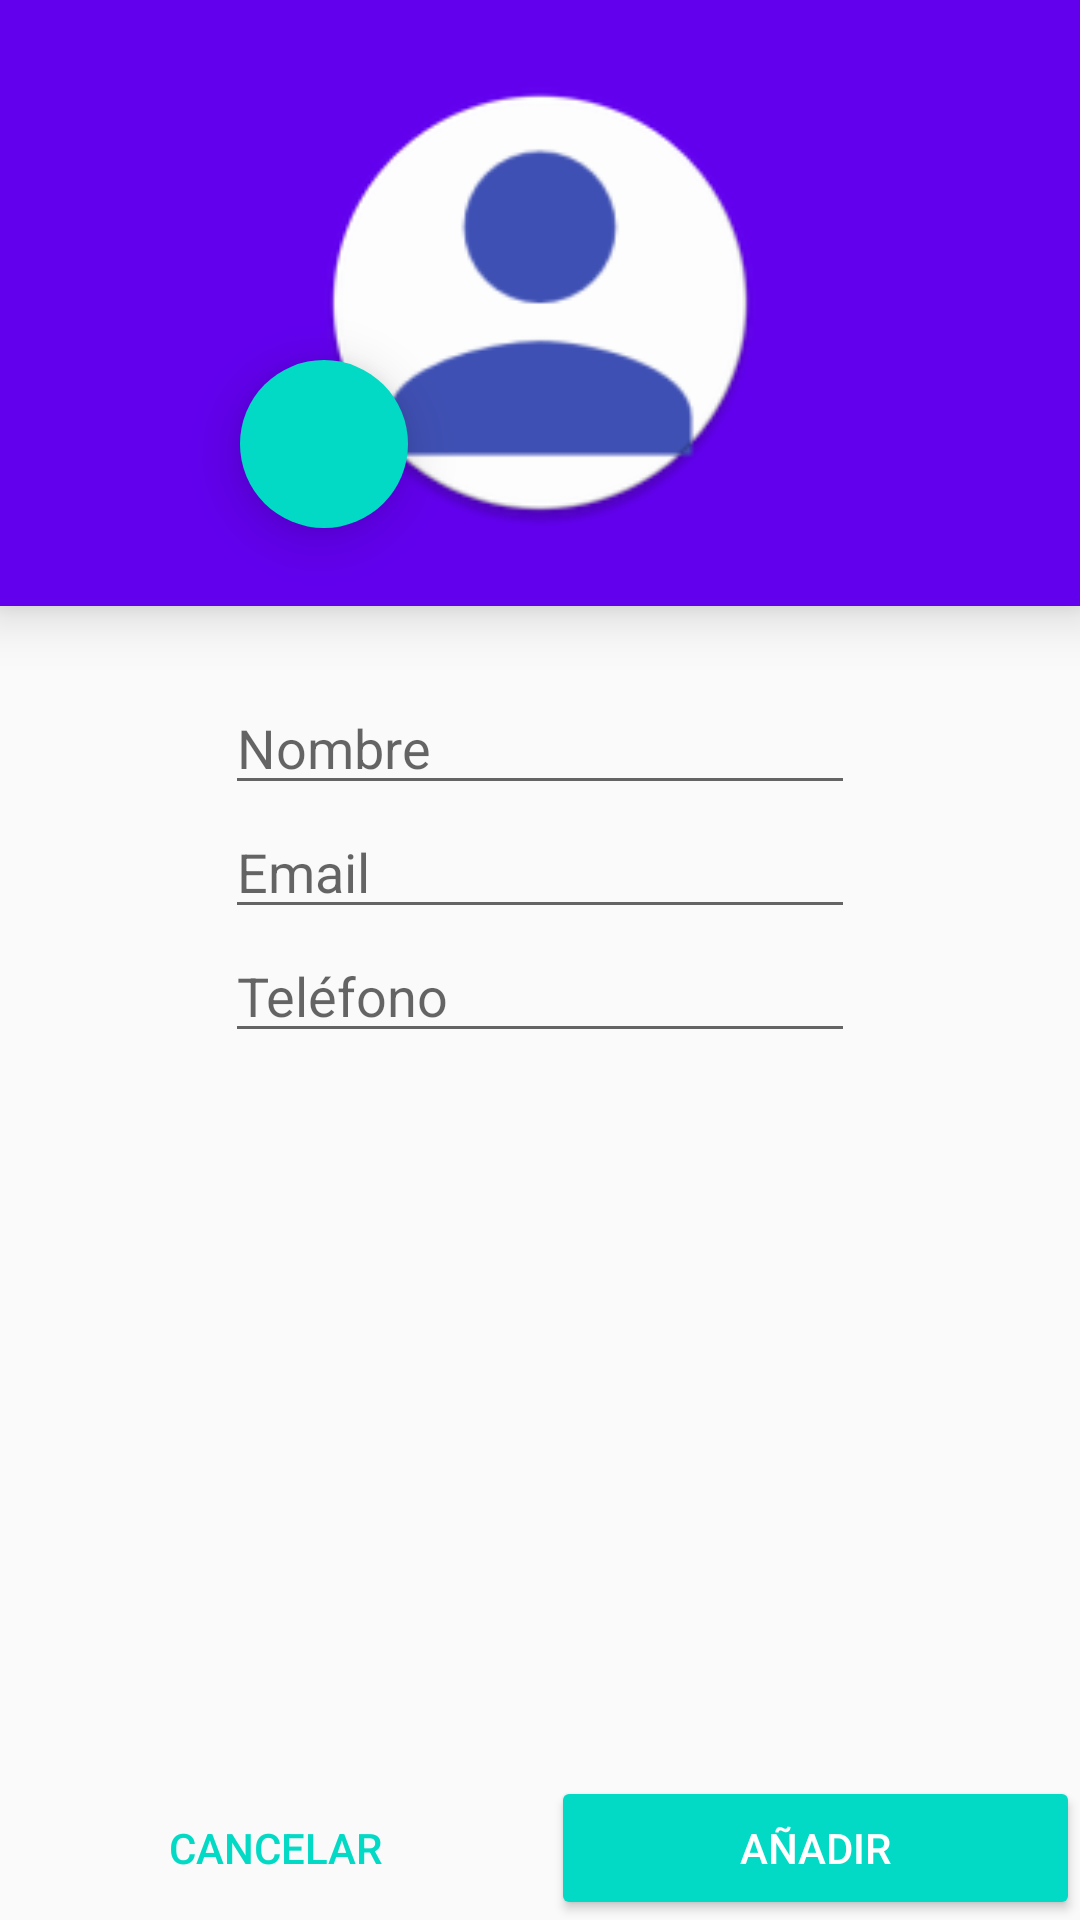

This screen was rendered from an Android layout file. Write that file and the resources it references.
<!-- AndroidManifest.xml: application theme AppTheme -->
<!-- res/layout/activity_add.xml -->
<?xml version="1.0" encoding="utf-8"?>
<RelativeLayout xmlns:android="http://schemas.android.com/apk/res/android"
    xmlns:app="http://schemas.android.com/apk/res-auto"
    xmlns:tools="http://schemas.android.com/tools"
    android:id="@+id/mRelative"
    android:layout_width="match_parent"
    android:layout_height="match_parent"
    tools:context="es.checkitt.apps.contactosmortal.MainActivity">


    <android.support.design.widget.FloatingActionButton
        android:id="@+id/fab"
        android:layout_width="match_parent"
        android:layout_height="wrap_content"
        android:layout_alignParentBottom="false"
        android:layout_alignParentEnd="false"
        android:layout_alignParentLeft="false"
        android:layout_alignParentRight="false"
        android:layout_alignParentStart="false"
        android:layout_alignParentTop="false"
        android:layout_gravity="center_vertical|end"
        android:layout_marginLeft="80dp"
        android:layout_marginTop="120dp"
        android:layout_weight="1"
        android:src="@drawable/ic_camera"
        app:borderWidth="0dp"
        app:elevation="11dp" />

    <LinearLayout
        android:layout_width="match_parent"
        android:layout_height="match_parent"
        android:layout_alignParentBottom="false"
        android:layout_alignParentEnd="false"
        android:layout_alignParentTop="true"
        android:gravity="center_horizontal"
        android:orientation="vertical">

        <LinearLayout
            android:id="@+id/add_image_button"
            android:layout_width="match_parent"
            android:layout_height="wrap_content"
            android:background="@color/colorPrimary"
            android:elevation="10dp"
            android:gravity="center_horizontal"
            android:orientation="horizontal"
            android:paddingBottom="26dp"
            android:paddingTop="26dp">


            <ImageView
                android:id="@+id/setPicture"
                android:layout_width="150dp"
                android:layout_height="150dp"
                android:layout_centerVertical="true"
                android:layout_gravity="center_vertical"
                android:adjustViewBounds="true"
                android:scaleType="centerCrop"
                android:src="@mipmap/ic_back" />


        </LinearLayout>

        <LinearLayout
            android:layout_width="wrap_content"
            android:layout_height="wrap_content"
            android:layout_marginTop="25dp"
            android:orientation="horizontal">

            <EditText
                android:id="@+id/add_name"
                android:layout_width="wrap_content"
                android:layout_height="wrap_content"
                android:layout_weight="1"
                android:ems="10"
                android:hint="Nombre"
                android:inputType="textPersonName" />
        </LinearLayout>

        <LinearLayout
            android:layout_width="wrap_content"
            android:layout_height="wrap_content"
            android:orientation="horizontal">

            <EditText
                android:id="@+id/add_email"
                android:layout_width="wrap_content"
                android:layout_height="wrap_content"
                android:layout_weight="1"
                android:ems="10"
                android:hint="Email"
                android:inputType="textEmailAddress" />
        </LinearLayout>

        <LinearLayout
            android:layout_width="wrap_content"
            android:layout_height="wrap_content"
            android:orientation="horizontal">

            <EditText
                android:id="@+id/add_phone"
                android:layout_width="wrap_content"
                android:layout_height="wrap_content"
                android:layout_weight="1"
                android:ems="10"
                android:hint="Teléfono"
                android:inputType="phone" />

        </LinearLayout>

    </LinearLayout>

    <LinearLayout
        android:layout_width="match_parent"
        android:layout_height="wrap_content"
        android:layout_alignParentBottom="true"
        android:layout_weight="1"
        android:orientation="horizontal">

        <Button
            android:id="@+id/volver_add"
            style="@style/Widget.AppCompat.Button.Borderless.Colored"
            android:layout_width="wrap_content"
            android:layout_height="wrap_content"
            android:layout_weight="1"
            android:text="Cancelar" />

        <Button
            android:id="@+id/add_add"
            style="@style/Widget.AppCompat.Button.Colored"
            android:layout_width="wrap_content"
            android:layout_height="wrap_content"
            android:layout_weight="1"
            android:text="Añadir" />
    </LinearLayout>


</RelativeLayout>
<!-- resources referenced by this layout -->
<resources>
  <!-- mipmap ic_back: png bitmap (mipmap-hdpi, 3156 bytes) -->
  <style name="AppTheme" parent="Theme.AppCompat.Light.DarkActionBar">
          
          <item name="colorPrimary">@color/colorPrimary</item>
          <item name="colorPrimaryDark">@color/colorPrimaryDark</item>
          <item name="colorAccent">@color/colorAccent</item>
          <item name="windowActionBar">false</item>
          <item name="windowNoTitle">true</item>
      </style>
  <!-- not gathered from this repository: default colours our renderer supplied (Android Studio template values) -->
  <color name="colorPrimary">#FF6200EE</color>
  <color name="colorPrimaryDark">#FF3700B3</color>
  <color name="colorAccent">#FF03DAC5</color>
</resources>
